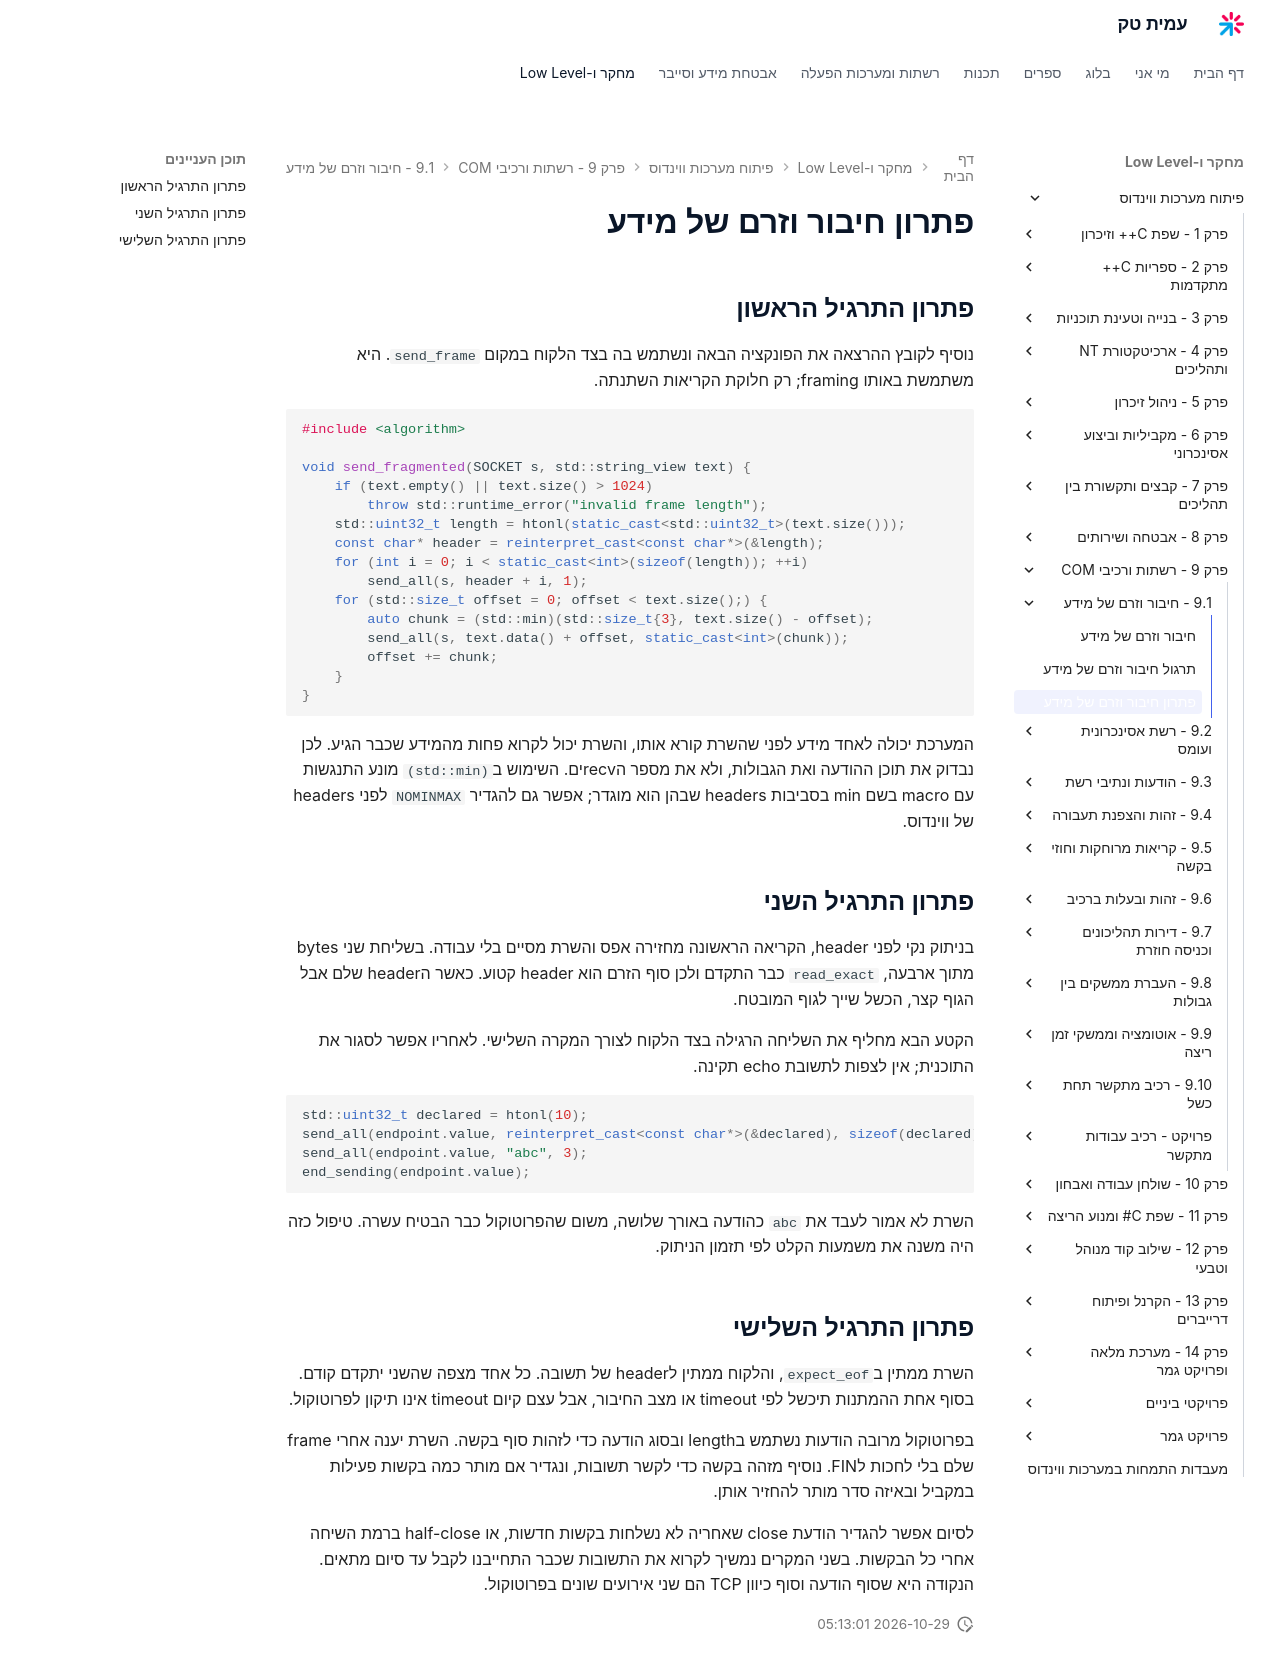

repository: AmitPinchasi/amittech · page: פיתוח-מערכות-ווינדוס/9 - רשתות ורכיבי COM/9.1 - חיבור וזרם של מידע/9.1 - חיבור וזרם של מידע - פתרון/index.html · generator: mkdocs

# פתרון חיבור וזרם של מידע

## פתרון התרגיל הראשון

נוסיף לקובץ ההרצאה את הפונקציה הבאה ונשתמש בה בצד הלקוח במקום `send_frame`. היא משתמשת באותו framing; רק חלוקת הקריאות השתנתה.

```cpp
#include <algorithm>

void send_fragmented(SOCKET s, std::string_view text) {
    if (text.empty() || text.size() > 1024)
        throw std::runtime_error("invalid frame length");
    std::uint32_t length = htonl(static_cast<std::uint32_t>(text.size()));
    const char* header = reinterpret_cast<const char*>(&length);
    for (int i = 0; i < static_cast<int>(sizeof(length)); ++i)
        send_all(s, header + i, 1);
    for (std::size_t offset = 0; offset < text.size();) {
        auto chunk = (std::min)(std::size_t{3}, text.size() - offset);
        send_all(s, text.data() + offset, static_cast<int>(chunk));
        offset += chunk;
    }
}
```

המערכת יכולה לאחד מידע לפני שהשרת קורא אותו, והשרת יכול לקרוא פחות מהמידע שכבר הגיע. לכן נבדוק את תוכן ההודעה ואת הגבולות, ולא את מספר הrecvים. השימוש ב`(std::min)` מונע התנגשות עם macro בשם min בסביבות headers שבהן הוא מוגדר; אפשר גם להגדיר `NOMINMAX` לפני headers של ווינדוס.

## פתרון התרגיל השני

בניתוק נקי לפני header, הקריאה הראשונה מחזירה אפס והשרת מסיים בלי עבודה. בשליחת שני bytes מתוך ארבעה, `read_exact` כבר התקדם ולכן סוף הזרם הוא header קטוע. כאשר הheader שלם אבל הגוף קצר, הכשל שייך לגוף המובטח.

הקטע הבא מחליף את השליחה הרגילה בצד הלקוח לצורך המקרה השלישי. לאחריו אפשר לסגור את התוכנית; אין לצפות לתשובת echo תקינה.

```cpp
std::uint32_t declared = htonl(10);
send_all(endpoint.value, reinterpret_cast<const char*>(&declared), sizeof(declared));
send_all(endpoint.value, "abc", 3);
end_sending(endpoint.value);
```

השרת לא אמור לעבד את `abc` כהודעה באורך שלושה, משום שהפרוטוקול כבר הבטיח עשרה. טיפול כזה היה משנה את משמעות הקלט לפי תזמון הניתוק.

## פתרון התרגיל השלישי

השרת ממתין ב`expect_eof`, והלקוח ממתין לheader של תשובה. כל אחד מצפה שהשני יתקדם קודם. בסוף אחת ההמתנות תיכשל לפי timeout או מצב החיבור, אבל עצם קיום timeout אינו תיקון לפרוטוקול.

בפרוטוקול מרובה הודעות נשתמש בlength ובסוג הודעה כדי לזהות סוף בקשה. השרת יענה אחרי frame שלם בלי לחכות לFIN. נוסיף מזהה בקשה כדי לקשר תשובות, ונגדיר אם מותר כמה בקשות פעילות במקביל ובאיזה סדר מותר להחזיר אותן.

לסיום אפשר להגדיר הודעת close שאחריה לא נשלחות בקשות חדשות, או half-close ברמת השיחה אחרי כל הבקשות. בשני המקרים נמשיך לקרוא את התשובות שכבר התחייבנו לקבל עד סיום מתאים. הנקודה היא שסוף הודעה וסוף כיוון TCP הם שני אירועים שונים בפרוטוקול.
